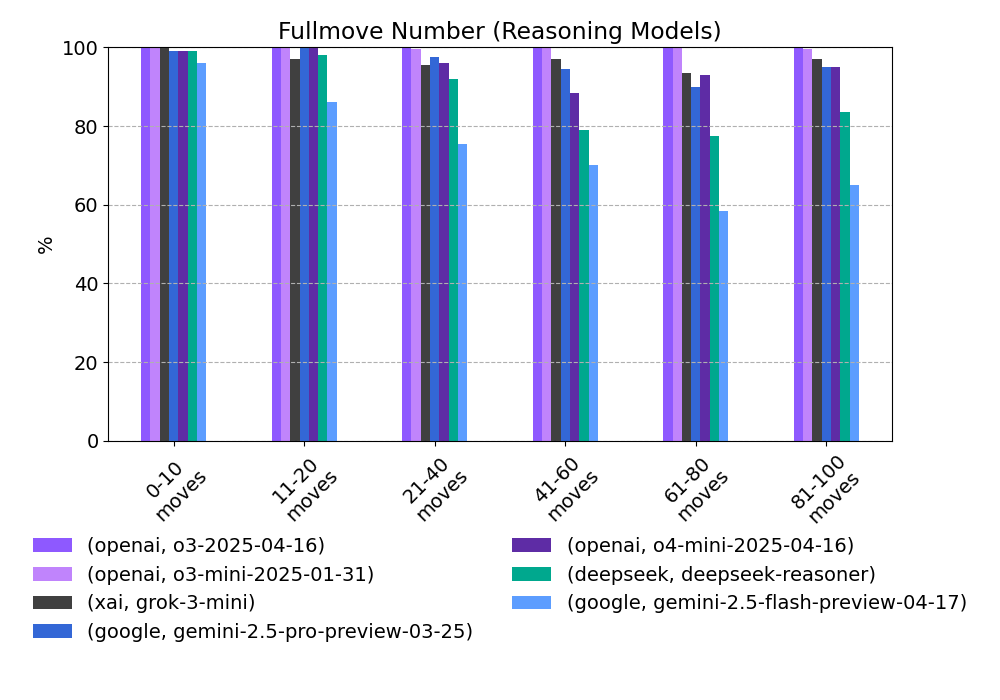

Values plotted in this chart, from the file beside it:
provider, model, 0-10 moves, 11-20 moves, 21-40 moves, 41-60 moves, 61-80 moves, 81-100 moves
openai, o3-2025-04-16, 100.0, 100.0, 100.0, 100.0, 100.0, 100.0
openai, o3-mini-2025-01-31, 100.0, 100.0, 99.5, 100.0, 100.0, 99.5
xai, grok-3-mini, 100.0, 97.0, 95.5, 97.0, 93.5, 97.0
google, gemini-2.5-pro-preview-03-25, 99.0, 100.0, 97.5, 94.5, 90.0, 95.0
openai, o4-mini-2025-04-16, 99.0, 100.0, 96.0, 88.5, 93.0, 95.0
deepseek, deepseek-reasoner, 99.0, 98.0, 92.0, 79.0, 77.5, 83.5
google, gemini-2.5-flash-preview-04-17, 96.0, 86.0, 75.5, 70.0, 58.5, 65.0
